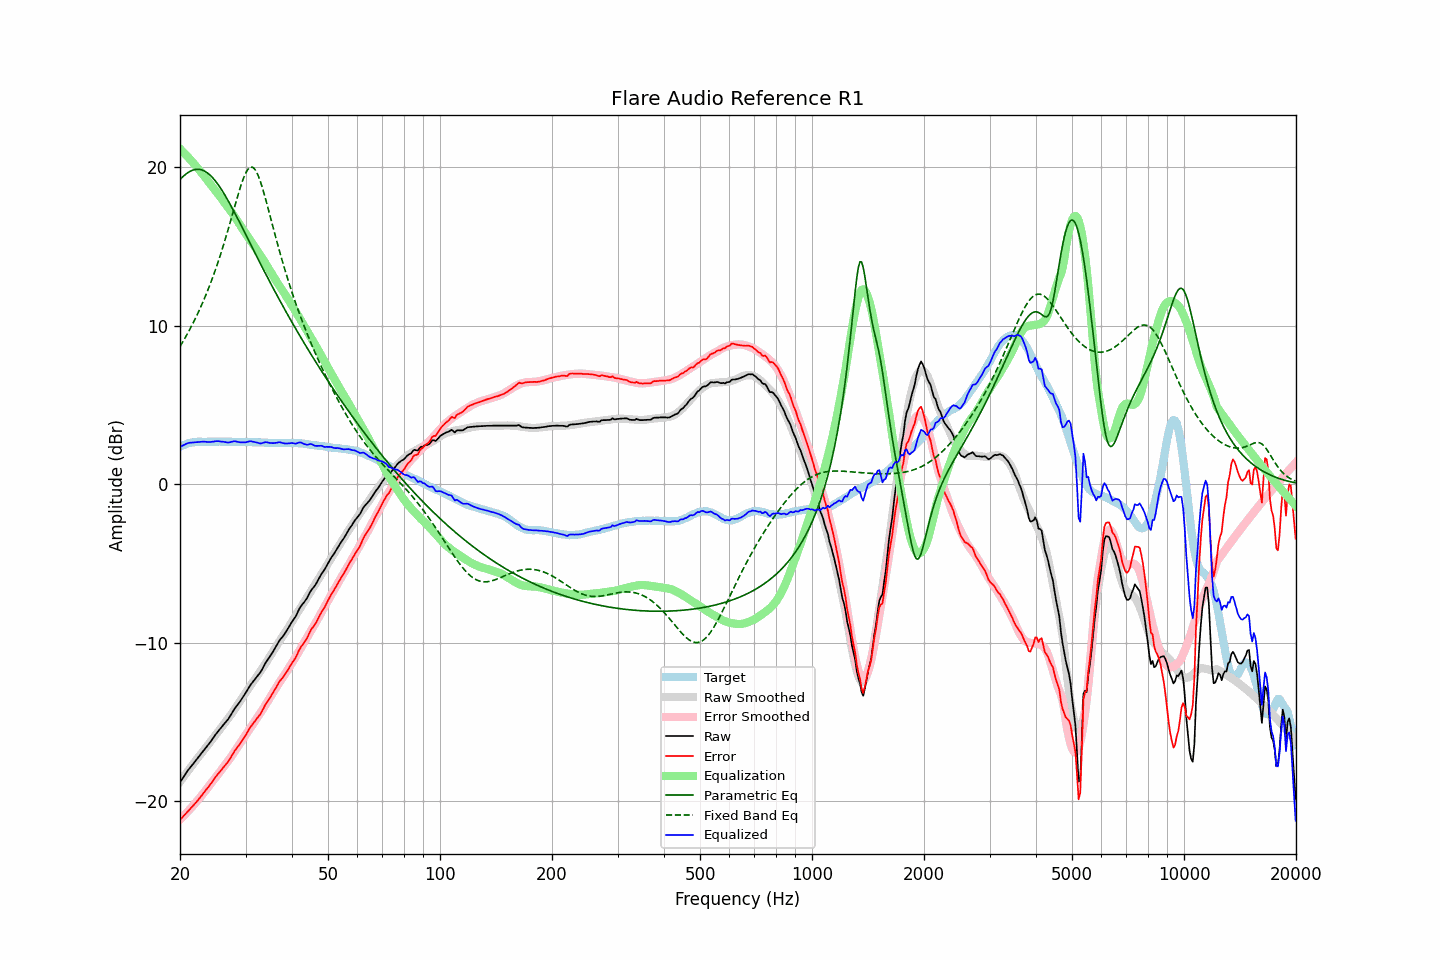

The table this chart was drawn from, first rows:
frequency, raw, error, smoothed, error_smoothed, equalization, parametric_eq, fixed_band_eq, equalized_raw, equalized_smoothed, target
20.00, -18.81, -21.16, -18.77, -21.15, 21.15, 19.22, 8.68, 2.35, 2.39, 2.36
20.20, -18.66, -21.06, -18.63, -21.05, 21.05, 19.32, 8.85, 2.40, 2.42, 2.41
20.40, -18.50, -20.95, -18.49, -20.95, 20.95, 19.42, 9.02, 2.45, 2.46, 2.46
20.61, -18.35, -20.84, -18.35, -20.85, 20.85, 19.51, 9.20, 2.50, 2.49, 2.49
20.81, -18.19, -20.72, -18.22, -20.74, 20.74, 19.59, 9.37, 2.55, 2.52, 2.54
21.02, -18.04, -20.61, -18.08, -20.63, 20.63, 19.66, 9.56, 2.59, 2.55, 2.58
21.23, -17.91, -20.50, -17.94, -20.52, 20.52, 19.72, 9.75, 2.61, 2.58, 2.60
21.44, -17.79, -20.40, -17.81, -20.41, 20.41, 19.77, 9.94, 2.62, 2.60, 2.62
21.66, -17.67, -20.31, -17.67, -20.29, 20.29, 19.81, 10.14, 2.62, 2.62, 2.64
21.87, -17.54, -20.18, -17.54, -20.18, 20.18, 19.84, 10.34, 2.64, 2.64, 2.65
22.09, -17.41, -20.07, -17.40, -20.06, 20.06, 19.86, 10.55, 2.65, 2.65, 2.67
22.31, -17.28, -19.95, -17.27, -19.94, 19.94, 19.86, 10.76, 2.66, 2.67, 2.68
22.54, -17.15, -19.83, -17.14, -19.82, 19.82, 19.85, 10.98, 2.67, 2.67, 2.68
22.76, -17.02, -19.69, -17.02, -19.70, 19.70, 19.84, 11.20, 2.68, 2.68, 2.68
22.99, -16.89, -19.55, -16.89, -19.57, 19.57, 19.80, 11.43, 2.68, 2.68, 2.67
23.22, -16.76, -19.42, -16.76, -19.44, 19.44, 19.76, 11.67, 2.68, 2.68, 2.67
23.45, -16.64, -19.30, -16.63, -19.31, 19.31, 19.70, 11.91, 2.67, 2.68, 2.67
23.69, -16.51, -19.19, -16.49, -19.18, 19.18, 19.64, 12.16, 2.67, 2.68, 2.68
23.92, -16.39, -19.06, -16.36, -19.04, 19.04, 19.56, 12.42, 2.66, 2.68, 2.68
24.16, -16.25, -18.92, -16.23, -18.91, 18.91, 19.46, 12.68, 2.66, 2.68, 2.68
24.40, -16.10, -18.78, -16.09, -18.77, 18.77, 19.36, 12.95, 2.68, 2.68, 2.69
24.65, -15.96, -18.64, -15.97, -18.64, 18.64, 19.25, 13.23, 2.69, 2.68, 2.68
24.89, -15.81, -18.48, -15.84, -18.52, 18.52, 19.13, 13.51, 2.71, 2.68, 2.68
25.14, -15.68, -18.35, -15.71, -18.39, 18.39, 19.00, 13.81, 2.71, 2.68, 2.68
25.39, -15.55, -18.23, -15.58, -18.26, 18.26, 18.86, 14.11, 2.71, 2.68, 2.69
25.65, -15.43, -18.12, -15.44, -18.13, 18.13, 18.71, 14.42, 2.70, 2.68, 2.69
25.91, -15.31, -17.99, -15.31, -17.99, 17.99, 18.55, 14.74, 2.68, 2.68, 2.68
26.16, -15.18, -17.85, -15.17, -17.85, 17.85, 18.39, 15.06, 2.68, 2.68, 2.68
26.43, -15.06, -17.74, -15.04, -17.72, 17.72, 18.22, 15.39, 2.66, 2.68, 2.68
26.69, -14.94, -17.61, -14.90, -17.58, 17.58, 18.05, 15.73, 2.64, 2.68, 2.68
26.96, -14.82, -17.50, -14.77, -17.44, 17.44, 17.87, 16.08, 2.62, 2.67, 2.68
27.23, -14.66, -17.34, -14.63, -17.30, 17.30, 17.69, 16.43, 2.64, 2.67, 2.68
27.50, -14.49, -17.17, -14.49, -17.16, 17.16, 17.50, 16.79, 2.67, 2.67, 2.68
27.77, -14.32, -16.99, -14.35, -17.02, 17.02, 17.31, 17.15, 2.69, 2.67, 2.67
28.05, -14.16, -16.82, -14.20, -16.87, 16.87, 17.12, 17.51, 2.71, 2.67, 2.67
28.33, -14.03, -16.68, -14.05, -16.72, 16.72, 16.92, 17.87, 2.69, 2.67, 2.66
28.62, -13.89, -16.55, -13.90, -16.56, 16.56, 16.73, 18.21, 2.67, 2.67, 2.66
28.90, -13.76, -16.42, -13.74, -16.40, 16.40, 16.53, 18.55, 2.65, 2.66, 2.67
29.19, -13.61, -16.26, -13.58, -16.25, 16.25, 16.33, 18.87, 2.64, 2.66, 2.66
29.48, -13.45, -16.11, -13.43, -16.09, 16.09, 16.13, 19.16, 2.64, 2.66, 2.67
29.78, -13.30, -15.96, -13.27, -15.93, 15.93, 15.93, 19.43, 2.64, 2.66, 2.66
30.08, -13.14, -15.81, -13.13, -15.78, 15.78, 15.72, 19.65, 2.64, 2.66, 2.67
30.38, -12.97, -15.63, -12.98, -15.64, 15.64, 15.52, 19.82, 2.67, 2.66, 2.66
30.68, -12.80, -15.45, -12.84, -15.50, 15.50, 15.32, 19.94, 2.70, 2.66, 2.66
30.99, -12.64, -15.30, -12.70, -15.35, 15.35, 15.12, 20.00, 2.71, 2.65, 2.66
31.30, -12.51, -15.16, -12.55, -15.20, 15.20, 14.91, 19.99, 2.69, 2.65, 2.65
31.61, -12.38, -15.02, -12.40, -15.05, 15.05, 14.71, 19.92, 2.67, 2.65, 2.65
31.93, -12.25, -14.90, -12.25, -14.89, 14.89, 14.51, 19.79, 2.64, 2.65, 2.65
32.24, -12.12, -14.75, -12.10, -14.74, 14.74, 14.31, 19.61, 2.62, 2.64, 2.64
32.57, -12.00, -14.64, -11.95, -14.59, 14.59, 14.11, 19.37, 2.59, 2.64, 2.64
32.89, -11.87, -14.50, -11.80, -14.43, 14.43, 13.91, 19.09, 2.57, 2.63, 2.64
33.22, -11.70, -14.32, -11.65, -14.28, 14.28, 13.71, 18.78, 2.58, 2.63, 2.63
33.55, -11.51, -14.13, -11.50, -14.12, 14.12, 13.52, 18.44, 2.62, 2.62, 2.63
33.89, -11.31, -13.93, -11.34, -13.96, 13.96, 13.32, 18.08, 2.65, 2.62, 2.62
34.23, -11.15, -13.77, -11.18, -13.79, 13.79, 13.12, 17.70, 2.65, 2.61, 2.62
34.57, -11.01, -13.61, -11.02, -13.63, 13.63, 12.93, 17.32, 2.62, 2.61, 2.61
34.92, -10.86, -13.47, -10.85, -13.46, 13.46, 12.74, 16.93, 2.60, 2.61, 2.61
35.27, -10.70, -13.30, -10.69, -13.29, 13.29, 12.54, 16.55, 2.59, 2.60, 2.60
35.62, -10.54, -13.14, -10.53, -13.13, 13.13, 12.35, 16.16, 2.59, 2.60, 2.60
35.97, -10.37, -12.96, -10.36, -12.96, 12.96, 12.16, 15.78, 2.60, 2.60, 2.60
... 635 more rows
